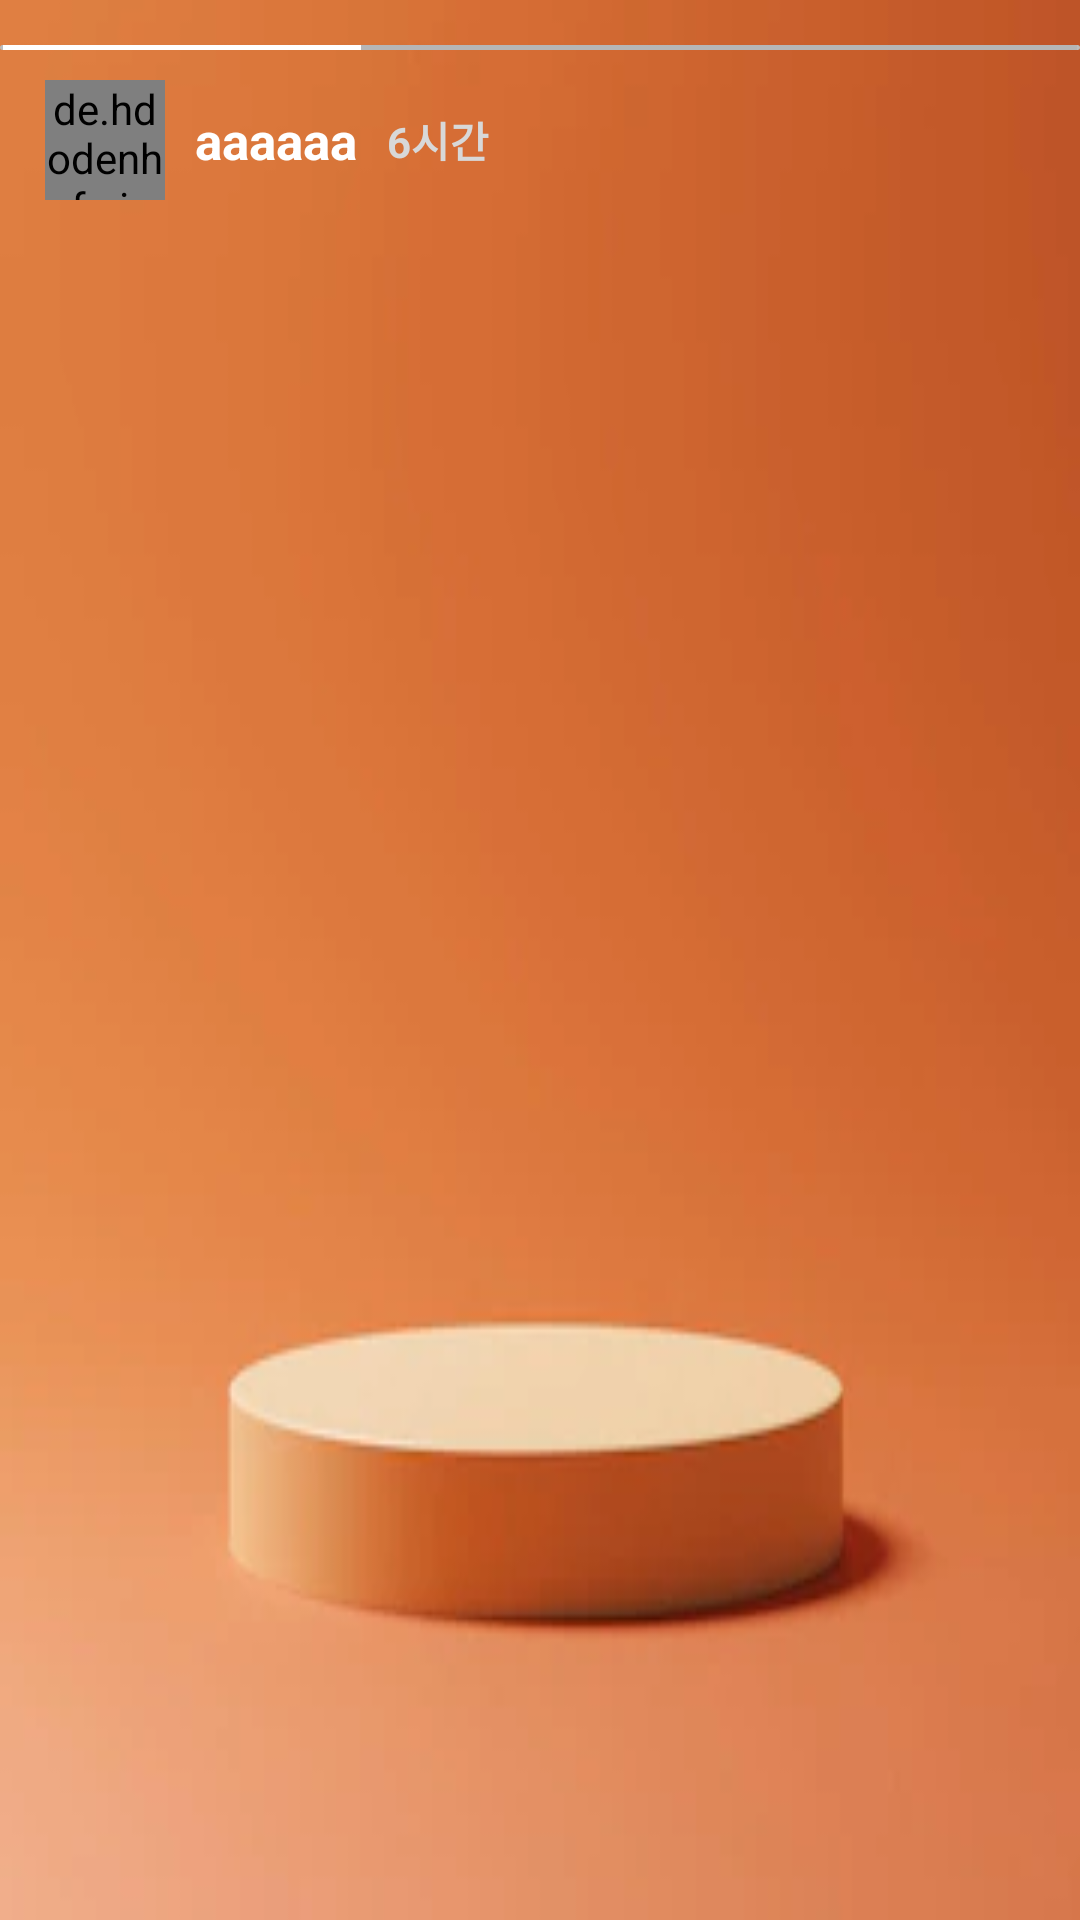

Here is an Android app screen rendered from its layout file. Give the layout XML and the strings, colors and styles it references.
<!-- AndroidManifest.xml: application theme Theme.InstagramClone -->
<!-- res/layout/activity_story.xml -->
<?xml version="1.0" encoding="utf-8"?>
<androidx.constraintlayout.widget.ConstraintLayout xmlns:android="http://schemas.android.com/apk/res/android"
    android:layout_width="match_parent"
    android:layout_height="match_parent"
    android:fitsSystemWindows="true"
    xmlns:app="http://schemas.android.com/apk/res-auto">

    <ImageView
        android:layout_width="match_parent"
        android:layout_height="match_parent"
        android:src="@drawable/shop_content5"
        android:scaleType="fitXY"
        app:layout_constraintTop_toTopOf="parent"
        app:layout_constraintStart_toStartOf="parent"/>

    <ProgressBar
        android:id="@+id/story_progress_pb"
        android:layout_width="match_parent"
        android:layout_height="1.5dp"
        style="@style/Widget.AppCompat.ProgressBar.Horizontal"
        android:background="@drawable/rectangle_gray_border"
        android:max="1500"
        android:progress="500"
        android:progressBackgroundTint="#A4A4A4"
        android:progressTint="@color/white"
        android:layout_marginTop="15dp"
        app:layout_constraintTop_toTopOf="parent"
        app:layout_constraintStart_toStartOf="parent"/>

    <de.hdodenhof.circleimageview.CircleImageView
        android:id="@+id/story_profil_img_iv"
        android:layout_width="40dp"
        android:layout_height="40dp"
        android:src="@drawable/img_album_exp"
        android:layout_marginTop="10dp"
        android:layout_marginStart="15dp"
        app:layout_constraintTop_toBottomOf="@id/story_progress_pb"
        app:layout_constraintStart_toStartOf="parent"/>

    <TextView
        android:id="@+id/story_name_tv"
        android:layout_width="wrap_content"
        android:layout_height="wrap_content"
        android:text="aaaaaa"
        android:textColor="@color/white"
        android:textStyle="bold"
        android:textSize="17sp"
        android:layout_marginStart="10dp"
        app:layout_constraintTop_toTopOf="@id/story_profil_img_iv"
        app:layout_constraintBottom_toBottomOf="@id/story_profil_img_iv"
        app:layout_constraintStart_toEndOf="@id/story_profil_img_iv"/>

    <TextView
        android:id="@+id/story_time_tv"
        android:layout_width="wrap_content"
        android:layout_height="wrap_content"
        android:text="6시간"
        android:textStyle="bold"
        android:textColor="#D8D8D8"
        android:layout_marginStart="10dp"
        app:layout_constraintStart_toEndOf="@id/story_name_tv"
        app:layout_constraintTop_toTopOf="@id/story_name_tv"
        app:layout_constraintBottom_toBottomOf="@id/story_name_tv"/>


</androidx.constraintlayout.widget.ConstraintLayout>
<!-- resources referenced by this layout -->
<resources>
  <!-- drawable rectangle_gray_border (drawable) -->
  <?xml version="1.0" encoding="UTF-8"?>
  <shape xmlns:android="http://schemas.android.com/apk/res/android">
      <solid android:color="#FFFFFF" />
      <stroke android:width="1dp" android:color="#BDBDBD" />
      <corners
          android:radius="15dp"/>
      <padding android:left="1dp" android:top="1dp" android:right="1dp"
          android:bottom="1dp" />
  </shape>
  <!-- drawable shop_content5: jpeg bitmap (drawable, 3624 bytes) -->
  <style name="Theme.InstagramClone" parent="Theme.MaterialComponents.DayNight.DarkActionBar">
          
          
          <item name="colorPrimary">@color/purple_500</item>
          <item name="colorPrimaryVariant">@color/purple_700</item>
          <item name="colorOnPrimary">@color/white</item>
          
          <item name="colorSecondary">@color/teal_200</item>
          <item name="colorSecondaryVariant">@color/teal_700</item>
          <item name="colorOnSecondary">@color/black</item>
  
  
          
          <item name="windowNoTitle">true</item>
  
          
          <item name="android:statusBarColor">@color/transparent</item>
          <item name="android:windowTranslucentStatus">true</item>
  
      </style>
  <!-- not gathered from this repository: default colours our renderer supplied (Android Studio template values) -->
  <color name="purple_500">#FF6200EE</color>
  <color name="purple_700">#FF3700B3</color>
  <color name="teal_200">#FF03DAC5</color>
  <color name="teal_700">#FF018786</color>
  <color name="black">#FF000000</color>
  <color name="white">#FFFFFFFF</color>
</resources>
